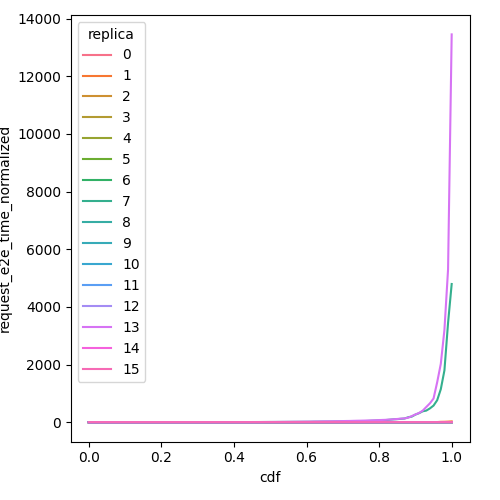

Data behind this chart, as committed beside it:
cdf, request_e2e_time_normalized, replica
0.0, 0.009672, 0
0.01, 0.009673, 0
0.02, 0.009678, 0
0.03, 0.009685, 0
0.04, 0.009689, 0
0.05, 0.009692, 0
0.06, 0.009695, 0
0.07, 0.009699, 0
0.08, 0.009713, 0
0.09, 0.009719, 0
0.1, 0.009729, 0
0.11, 0.009759, 0
0.12, 0.00978, 0
0.13, 0.009827, 0
0.14, 0.009931, 0
0.15, 0.01026, 0
0.16, 0.01042, 0
0.17, 0.01064, 0
0.18, 0.01108, 0
0.19, 0.01112, 0
0.2, 0.01126, 0
0.21, 0.01161, 0
0.22, 0.01261, 0
0.23, 0.01306, 0
0.24, 0.01342, 0
0.25, 0.01389, 0
0.26, 0.01425, 0
0.27, 0.01441, 0
0.28, 0.01453, 0
0.29, 0.01495, 0
0.3, 0.01566, 0
0.31, 0.01627, 0
0.32, 0.0167, 0
0.33, 0.01708, 0
0.34, 0.01731, 0
0.35, 0.0175, 0
0.36, 0.01778, 0
0.37, 0.01817, 0
0.38, 0.01851, 0
0.39, 0.01881, 0
0.4, 0.01943, 0
0.41, 0.02023, 0
0.42, 0.02113, 0
0.43, 0.02209, 0
0.44, 0.02253, 0
0.45, 0.02318, 0
0.46, 0.02416, 0
0.47, 0.02583, 0
0.48, 0.02667, 0
0.49, 0.02708, 0
0.5, 0.02718, 0
0.51, 0.02722, 0
0.52, 0.02739, 0
0.53, 0.02834, 0
0.54, 0.03181, 0
0.55, 0.03635, 0
0.56, 0.03949, 0
0.57, 0.04054, 0
0.58, 0.04069, 0
0.59, 0.04393, 0
... 1,556 more rows
